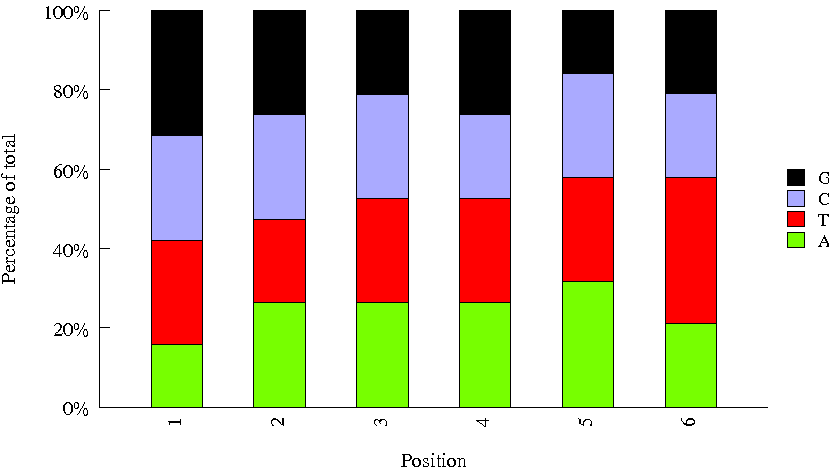

The file beside this chart, header and first rows:
Sequence, name, set
ACAGTG, 5, biooSm
GTGGCC, 20, biooSm
GGTAGC, 24, biooSm
CTATAC, 39, biooSm
CAGGCG, 33, biooSm
CACCGG, 30, biooSm
AGTTCC, 14, biooSm
TCCCGA, 46, biooSm
TCATTC, 45, biooSm
GTGAAA, 19, biooSm
ACTGAT, 25, biooSm
TAGCTT, 10, biooSm
CGGAAT, 37, biooSm
CTCAGA, 40, biooSm
TATAAT, 44, biooSm
TAATCG, 42, biooSm
GTCCGC, 18, biooSm
TGACCA, 4, biooSm
GGCTAC, 11, biooSm
